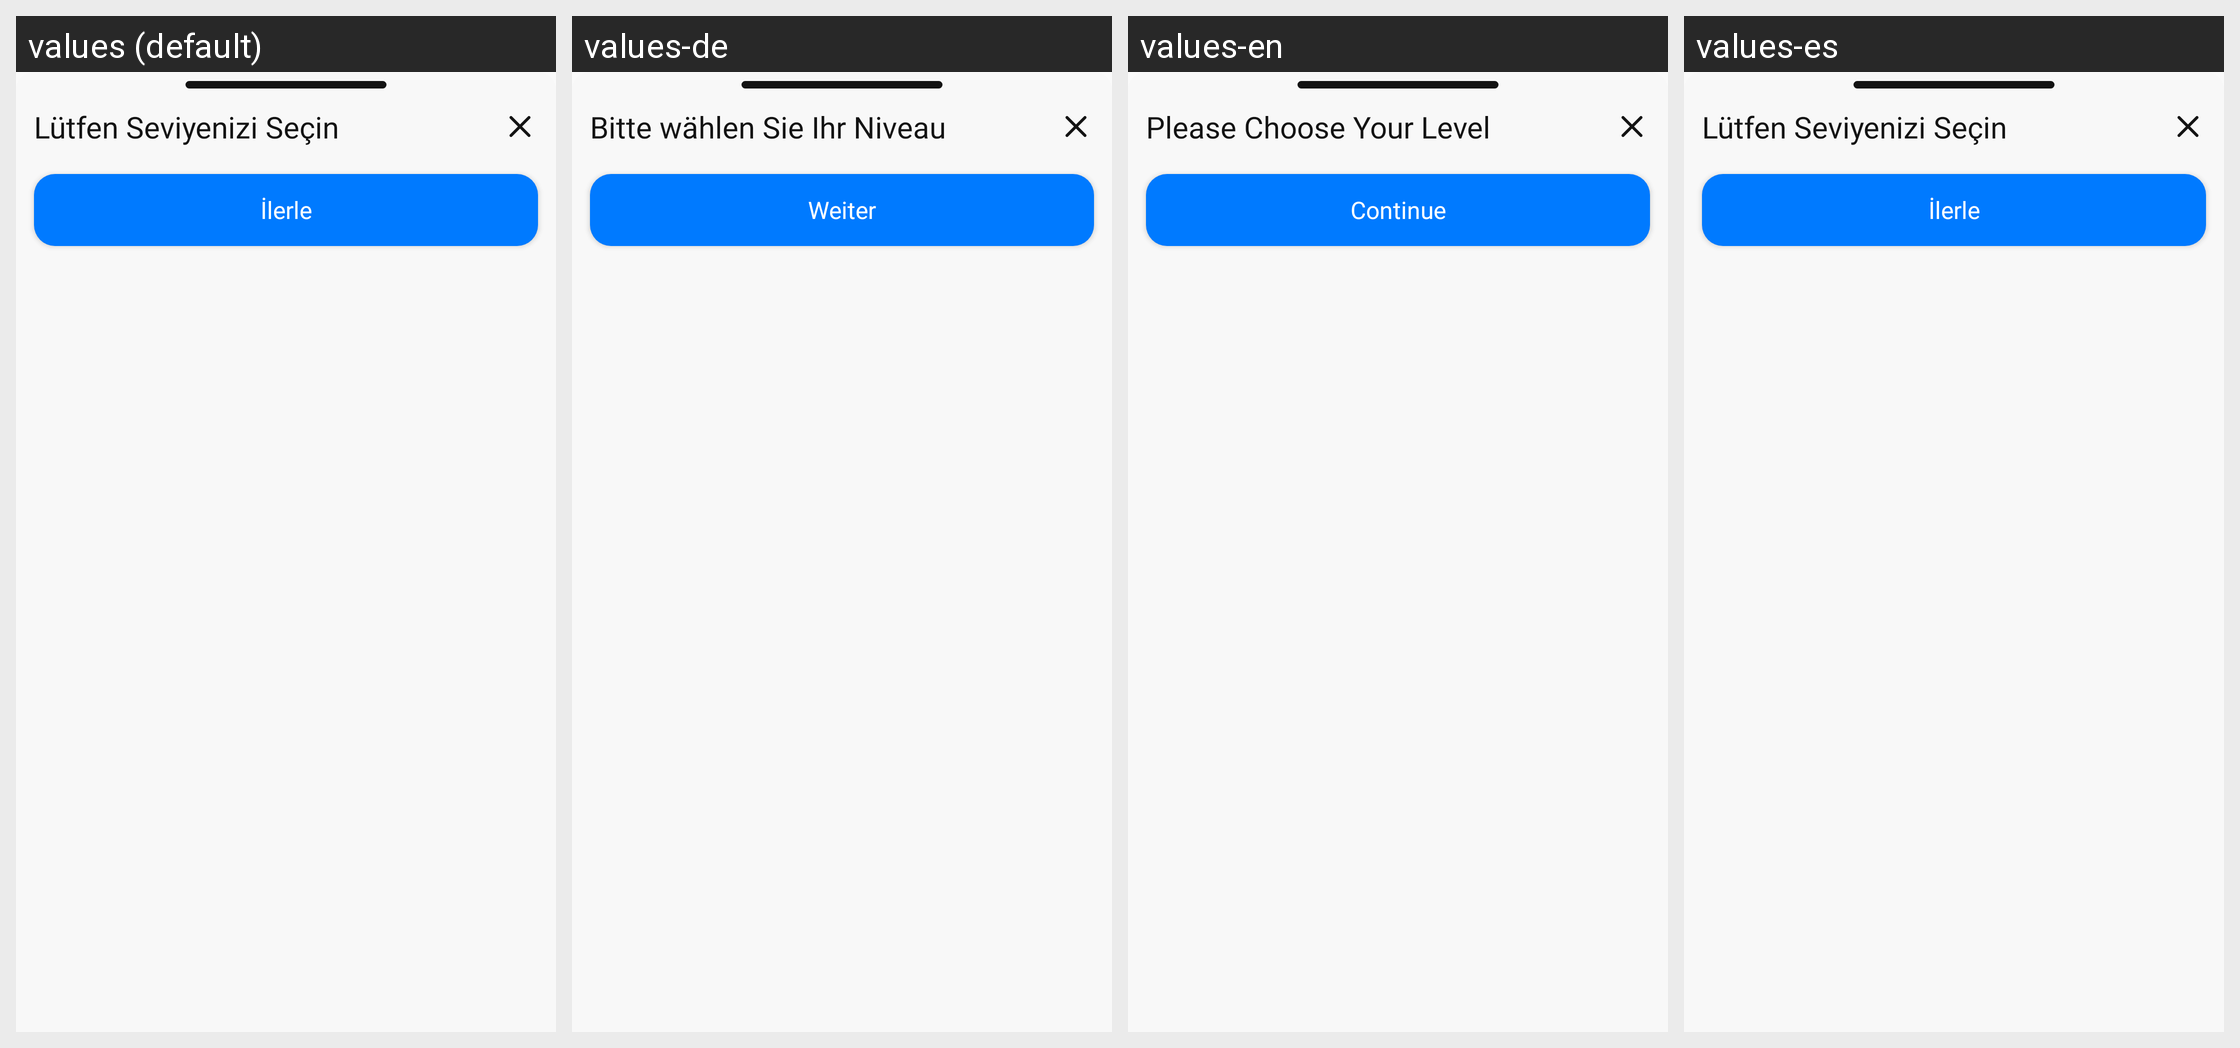

Here is an Android app screen in its default locale and in the app's own translations. Write out the translated-string differences for the strings that appear on this screen.
Android screen res/layout/popup_level_selection.xml rendered under 4 locales, left to right: values (default), values-de, values-en, values-es. Device: Nexus 5 (rendered at 1080×1920; each locale shown at half size, 540×960, under a caption strip naming it); theme Theme.Lingify.
Other locales in the repository, not shown: values-fr.
Strings drawn on this screen, with the default value and each locale's value (text and hints the layout hard-codes, and strings that could not be matched under every locale, appear in the picture but are not listed):

detect_level_popup_title
  values: Lütfen Seviyenizi Seçin
  values-de: Bitte wählen Sie Ihr Niveau
  values-en: Please Choose Your Level
  values-es: Lütfen Seviyenizi Seçin  [not translated; the default value is used]

continue_button
  values: İlerle
  values-de: Weiter
  values-en: Continue
  values-es: İlerle  [not translated; the default value is used]
